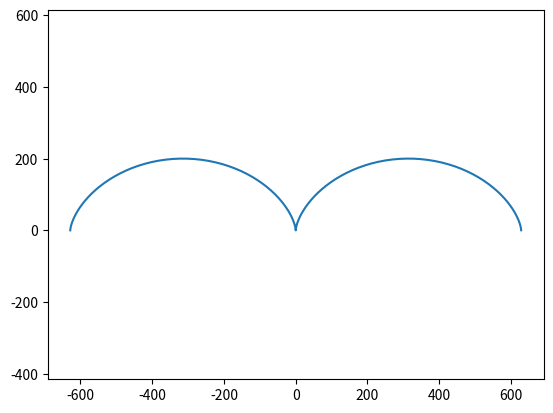

Reproduce this figure in Python.
import matplotlib.pyplot as plt
import numpy as np

t = np.arange (-2* np.pi, 2* np.pi,0.1)
R=100


x = R * (t-(np.sin(t)))
y = R * (1-(np.cos(t)))

plt.plot (x,y,ls = '-',)
plt.axis('equal')
plt.show()